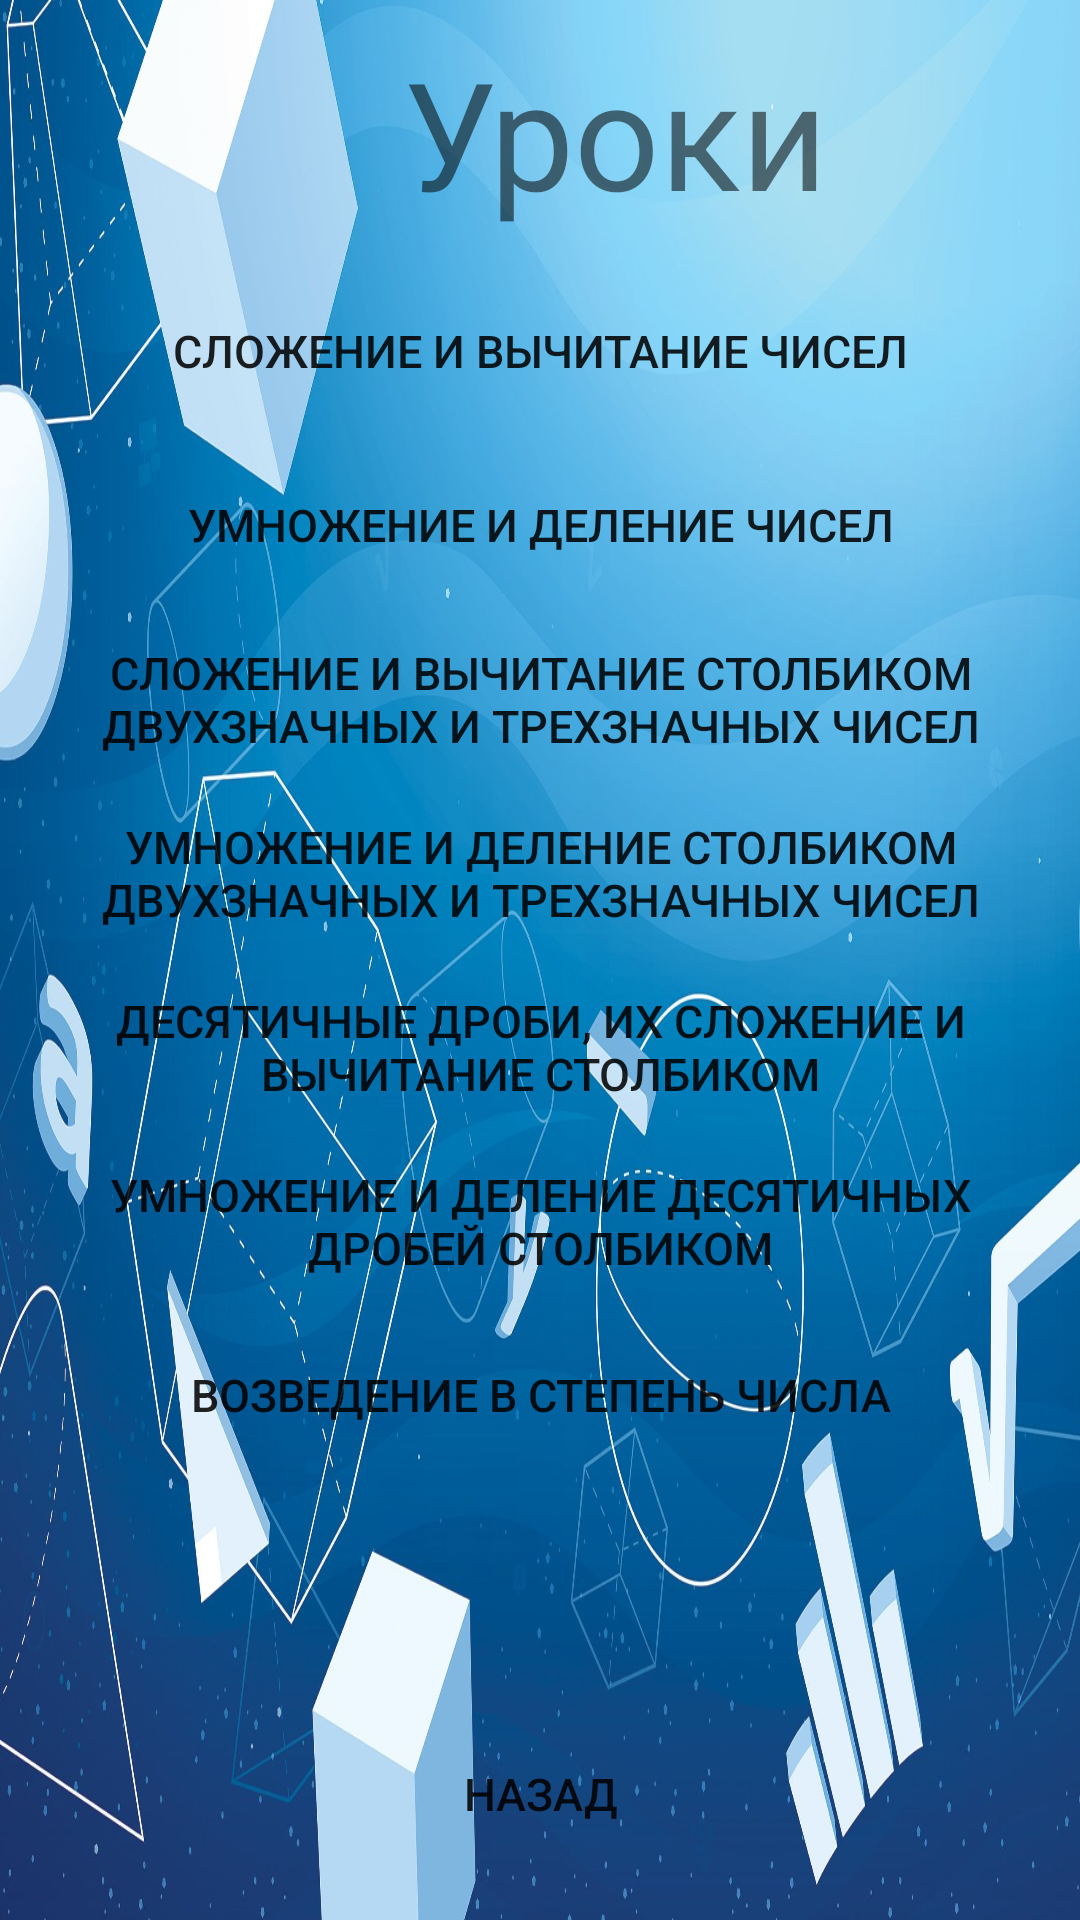

Here is an Android app screen rendered from its layout file. Give the layout XML and the strings, colors and styles it references.
<!-- AndroidManifest.xml: application theme NoTitle -->
<!-- res/layout/lessoncategory.xml -->
<?xml version="1.0" encoding="utf-8"?>
<androidx.constraintlayout.widget.ConstraintLayout xmlns:android="http://schemas.android.com/apk/res/android"
    xmlns:app="http://schemas.android.com/apk/res-auto"
    xmlns:tools="http://schemas.android.com/tools"
    android:layout_width="match_parent"
    android:layout_height="match_parent"
    android:background="#593939"
    tools:context=".LessonCategoryActivity">

    <ImageView
        android:id="@+id/text_background"
        android:layout_width="wrap_content"
        android:layout_height="wrap_content"
        android:layout_centerHorizontal="true"
        android:background="@drawable/backgrondimage"
        android:scaleType="centerCrop"
        app:layout_constraintBottom_toBottomOf="parent"
        app:layout_constraintEnd_toEndOf="parent"
        app:layout_constraintStart_toStartOf="parent"
        app:layout_constraintTop_toTopOf="parent" />

    <LinearLayout
        android:id="@+id/linearLayout"
        android:layout_width="match_parent"
        android:layout_height="match_parent"
        android:orientation="vertical"
        app:layout_constraintBottom_toBottomOf="parent"
        app:layout_constraintEnd_toEndOf="parent"
        app:layout_constraintStart_toStartOf="parent"
        app:layout_constraintTop_toTopOf="parent">

        <TextView
            android:id="@+id/LessonsTitle"
            android:layout_width="410dp"
            android:layout_height="88dp"
            android:layout_marginEnd="1dp"
            android:layout_marginRight="1dp"
            android:gravity="center"
            android:text="Уроки"
            android:textSize="50dp"
            app:layout_constraintEnd_toEndOf="parent"
            app:layout_constraintStart_toStartOf="parent" />

        <Button
            android:id="@+id/textLesson1"
            android:layout_width="match_parent"
            android:layout_height="wrap_content"
            android:layout_margin="5dp"
            android:background="@drawable/button_style"
            android:text="@string/lesson1"
            android:textSize="15dp" />

        <Button
            android:id="@+id/textLesson2"
            android:layout_width="match_parent"
            android:layout_height="wrap_content"
            android:layout_margin="5dp"
            android:background="@drawable/button_style"
            android:text="@string/lesson2"
            android:textSize="15dp" />

        <Button
            android:id="@+id/textLesson3"
            android:layout_width="match_parent"
            android:layout_height="wrap_content"
            android:layout_margin="5dp"
            android:background="@drawable/button_style"
            android:text="@string/lesson3"
            android:textSize="15dp" />

        <Button
            android:id="@+id/textLesson4"
            android:layout_width="match_parent"
            android:layout_height="wrap_content"
            android:layout_margin="5dp"
            android:background="@drawable/button_style"
            android:text="@string/lesson4"
            android:textSize="15dp" />

        <Button
            android:id="@+id/textLesson5"
            android:layout_width="match_parent"
            android:layout_height="wrap_content"
            android:layout_margin="5dp"
            android:background="@drawable/button_style"
            android:text="@string/lesson5"
            android:textSize="15dp" />

        <Button
            android:id="@+id/textLesson6"
            android:layout_width="match_parent"
            android:layout_height="wrap_content"
            android:layout_margin="5dp"
            android:background="@drawable/button_style"
            android:text="@string/lesson6"
            android:textSize="15dp" />

        <Button
            android:id="@+id/textLesson7"
            android:layout_width="match_parent"
            android:layout_height="wrap_content"
            android:layout_margin="5dp"
            android:background="@drawable/button_style"
            android:text="@string/lesson7"
            android:textSize="15dp" />

        <Button
            android:id="@+id/backtominemenu"
            android:layout_width="match_parent"
            android:layout_height="wrap_content"
            android:layout_marginHorizontal="5dp"
            android:layout_marginLeft="5dp"
            android:layout_marginTop="80dp"
            android:background="@drawable/button_style"
            android:text="@string/back"
            android:textSize="15dp" />

    </LinearLayout>
</androidx.constraintlayout.widget.ConstraintLayout>
<!-- resources referenced by this layout -->
<resources>
  <!-- drawable backgrondimage: jpg bitmap (drawable-v24, 281675 bytes) -->
  <string name="back">Назад</string>
  <string name="lesson1">Cложение и вычитание чисел </string>
  <string name="lesson2">Умножение и деление чисел</string>
  <string name="lesson3">Сложение и вычитание столбиком двухзначных и трехзначных чисел</string>
  <string name="lesson4">Умножение и деление столбиком двухзначных и трехзначных чисел</string>
  <string name="lesson5">Десятичные дроби, их сложение и вычитание столбиком</string>
  <string name="lesson6">Умножение и деление десятичных дробей столбиком</string>
  <string name="lesson7">Возведение в степень числа</string>
  <style name="NoTitle" parent="Theme.AppCompat.DayNight.NoActionBar">
          <item name="android:windowNoTitle">true</item>
          <item name="android:windowFullscreen">true</item>
      </style>
</resources>
